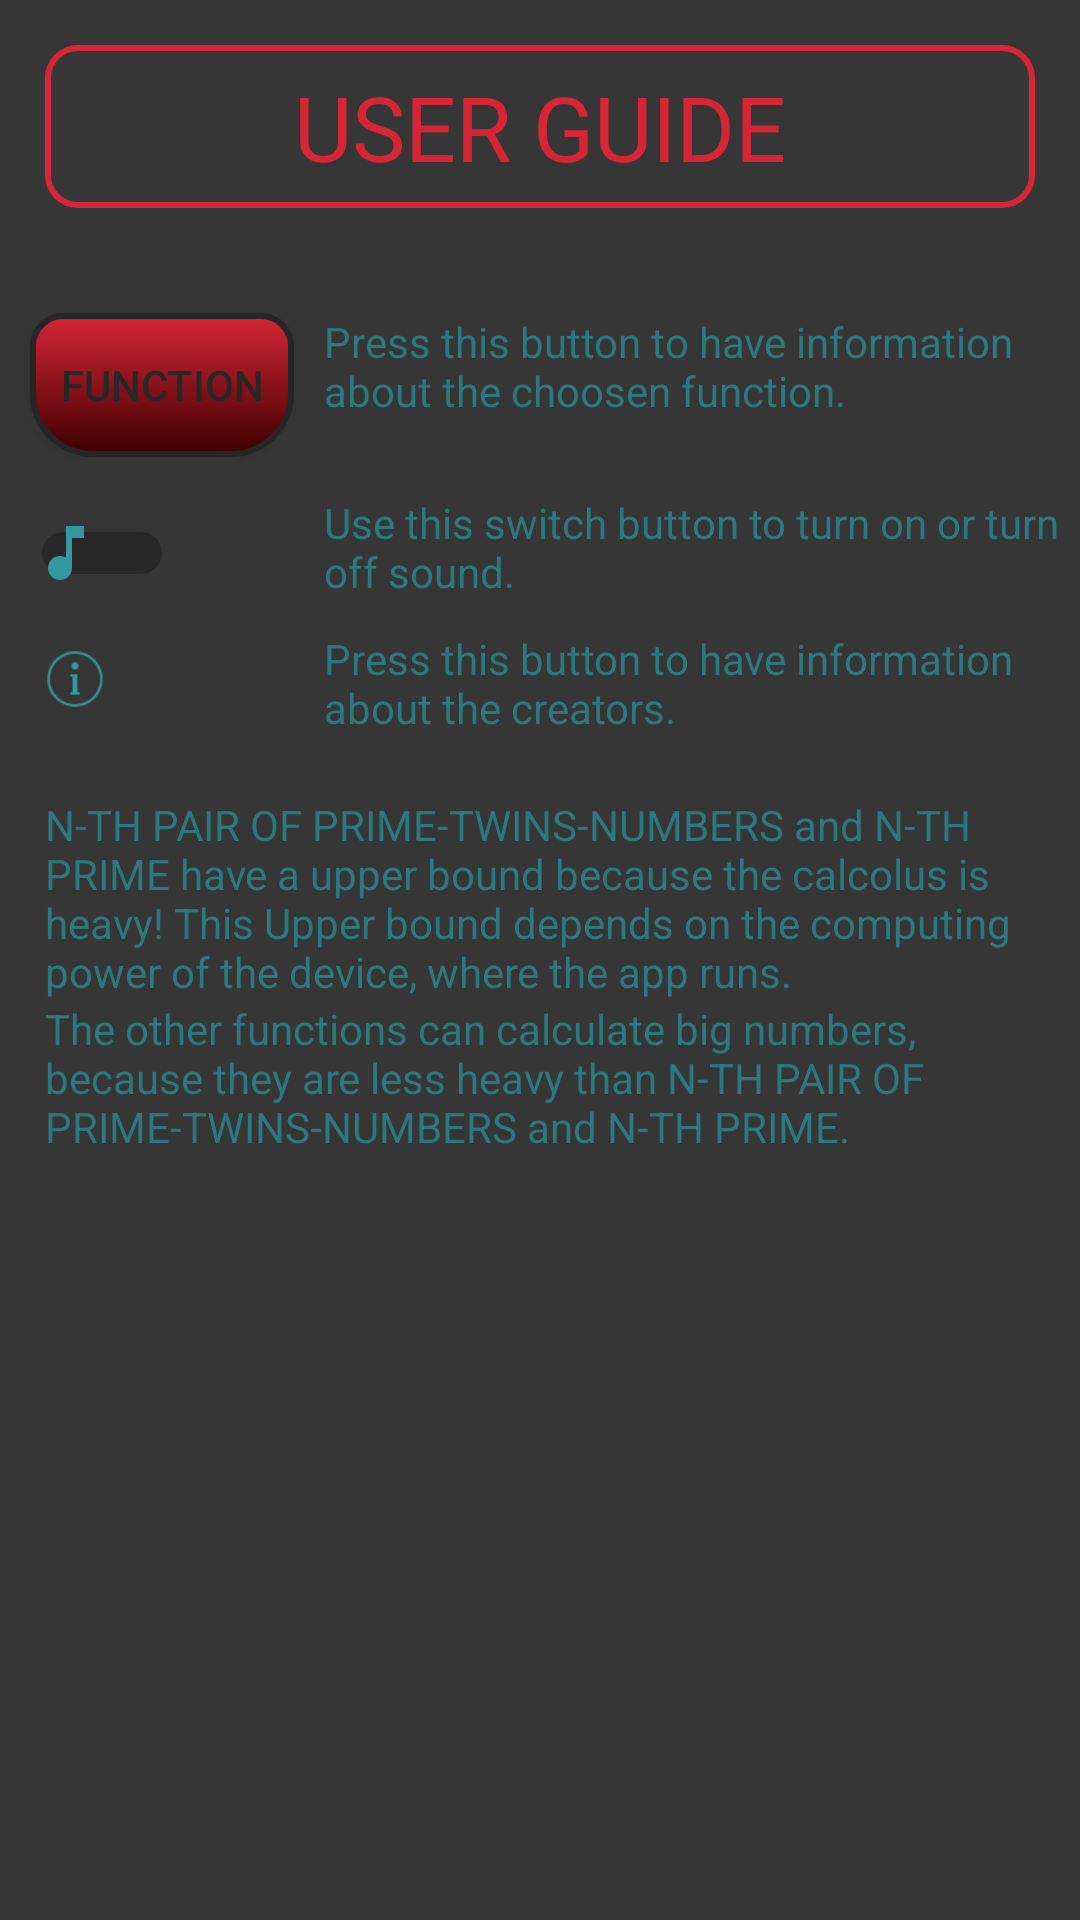

Produce the Android XML layout that renders to this screen, including the resource entries it uses.
<!-- AndroidManifest.xml: application theme Theme.AppCompat.DayNight.NoActionBar -->
<!-- res/layout/fragment_manual.xml -->
<?xml version="1.0" encoding="utf-8"?>
<RelativeLayout xmlns:android="http://schemas.android.com/apk/res/android"
    android:layout_width="match_parent" android:layout_height="match_parent"
    android:background="#363636">

    <TextView
        android:id="@+id/titleMan"
        android:layout_width="match_parent"
        android:layout_height="wrap_content"
        android:textAlignment="center"
        android:textColor="@color/red"
        android:background="@drawable/border_man"
        android:textSize="30dp"
        android:text="@string/userGuide"
        android:textAllCaps="true"
        android:layout_alignParentTop="true"
        android:layout_margin="15dp"/>

    <Button
        android:id="@+id/button_func_man"
        android:layout_width="wrap_content"
        android:layout_height="wrap_content"
        android:text="@string/buttonFunc"
        android:background="@drawable/buttonshape_r"
        android:textColor="@color/darkG"
        android:layout_below="@id/titleMan"
        android:layout_marginTop="20dp"
        android:layout_marginStart="10dp"
        />
    <TextView
        android:id="@+id/TVFuncMan"
        android:layout_width="match_parent"
        android:layout_height="wrap_content"
        android:layout_toEndOf="@+id/button_func_man"
        android:layout_below="@id/titleMan"
        android:layout_marginTop="20dp"
        android:layout_marginStart="10dp"
        android:textColor="@color/blueSky"
        android:layout_marginEnd="5dp"
        android:text="@string/buttonFuncDes"/>

    <Switch
        android:id="@+id/sound_man"
        android:layout_width="wrap_content"
        android:layout_height="wrap_content"
        android:layout_below="@id/button_func_man"
        android:layout_alignParentStart="true"
        android:layout_marginStart="10dp"
        android:layout_marginTop="20dp"
        android:thumb="@drawable/ic_music_note"
        android:theme="@style/SwitchTheme"
        />
    <TextView
        android:id="@+id/TVSoundMan"
        android:layout_width="match_parent"
        android:layout_height="wrap_content"
        android:layout_toEndOf="@+id/button_func_man"
        android:layout_below="@id/TVFuncMan"
        android:layout_marginTop="25dp"
        android:layout_marginStart="10dp"
        android:textColor="@color/blueSky"
        android:layout_marginEnd="5dp"
        android:text="@string/soundDes"/>

    <Button
        android:id="@+id/info"
        android:layout_width="20dp"
        android:layout_height="20dp"
        android:layout_toEndOf="@id/sound"
        android:layout_below="@id/sound_man"
        android:layout_marginTop="20dp"
        android:layout_marginStart="15dp"
        android:background="@drawable/info"
        />

    <TextView
        android:id="@+id/TVInfoMan"
        android:layout_width="match_parent"
        android:layout_height="wrap_content"
        android:layout_toEndOf="@+id/button_func_man"
        android:layout_below="@id/TVSoundMan"
        android:layout_marginTop="10dp"
        android:layout_marginStart="10dp"
        android:textColor="@color/blueSky"
        android:layout_marginEnd="5dp"
        android:text="@string/infoDes"/>

    <TextView
        android:id="@+id/TVAdv1"
        android:layout_width="match_parent"
        android:layout_height="wrap_content"
        android:layout_below="@+id/TVInfoMan"
        android:layout_marginTop="20dp"
        android:text="@string/Adv1"
        android:layout_marginStart="15dp"
        android:layout_marginEnd="15dp"
        android:textColor="@color/blueSky"/>
    <TextView
        android:layout_width="match_parent"
        android:layout_height="wrap_content"
        android:layout_below="@+id/TVAdv1"
        android:text="@string/Adv2"
        android:layout_marginStart="15dp"
        android:layout_marginEnd="15dp"
        android:textColor="@color/blueSky"/>



</RelativeLayout>
<!-- resources referenced by this layout -->
<resources>
  <color name="blueSky">#2B797F</color>
  <color name="darkG">#272727</color>
  <color name="red">#D62636</color>
  <!-- drawable border_man (drawable) -->
  <shape xmlns:android="http://schemas.android.com/apk/res/android" android:shape="rectangle" >
      <solid android:color="#363636" />
      <stroke android:width="2dp" android:color="@color/red" />
      <corners
          android:bottomLeftRadius="10dp"
          android:bottomRightRadius="10dp"
          android:topLeftRadius="10dp"
          android:topRightRadius="10dp"
          />
  
      <padding
          android:bottom="7dp"
          android:left="7dp"
          android:right="7dp"
          android:top="7dp"/>
  
  
  
  
  </shape>
  <!-- drawable buttonshape_r (drawable) -->
  <?xml version="1.0" encoding="utf-8"?>
  <shape xmlns:android="http://schemas.android.com/apk/res/android" android:shape="rectangle" >
      <corners
          android:bottomLeftRadius="20dp"
          android:bottomRightRadius="20dp"
          android:topLeftRadius="10dp"
          android:topRightRadius="10dp"
          />
      <gradient
          android:angle="270"
          android:centerX="0%"
          android:centerColor="#D62636"
          android:startColor="#E8E8E8"
          android:endColor="#3D0000"
          android:type="linear"
          />
      <padding
          android:left="0dp"
          android:top="0dp"
          android:right="0dp"
          android:bottom="0dp"
          />
      <size
          android:width="50dp"
          android:height="30dp"
          />
      <stroke
          android:width="2dp"
          android:color="#262626"
          />
  </shape>
  <!-- drawable ic_music_note (drawable) -->
  <vector android:height="24dp" android:tint="#3498A0"
      android:viewportHeight="24.0" android:viewportWidth="24.0"
      android:width="24dp" xmlns:android="http://schemas.android.com/apk/res/android">
      <path android:fillColor="#FF000000" android:pathData="M12,3v10.55c-0.59,-0.34 -1.27,-0.55 -2,-0.55 -2.21,0 -4,1.79 -4,4s1.79,4 4,4 4,-1.79 4,-4V7h4V3h-6z"/>
  </vector>
  <!-- drawable info: png bitmap (drawable, 1222 bytes) -->
  <string name="Adv1">N-TH PAIR OF PRIME-TWINS-NUMBERS and N-TH PRIME have a upper bound because the calcolus is heavy! This Upper bound depends on the computing power of the device, where the app runs.</string>
  <string name="Adv2">The other functions can calculate big numbers, because they are less heavy than N-TH PAIR OF PRIME-TWINS-NUMBERS and N-TH PRIME.</string>
  <string name="buttonFunc">FUNCTION</string>
  <string name="buttonFuncDes">Press this button to have information about the choosen function.</string>
  <string name="infoDes">Press this button to have information about the creators.</string>
  <string name="soundDes">Use this switch button to turn on or turn off sound.</string>
  <string name="userGuide">USER GUIDE</string>
  <style name="SwitchTheme" parent="Theme.AppCompat.Light">
          <item name="android:colorControlActivated">#3498A0</item>
      </style>
</resources>
